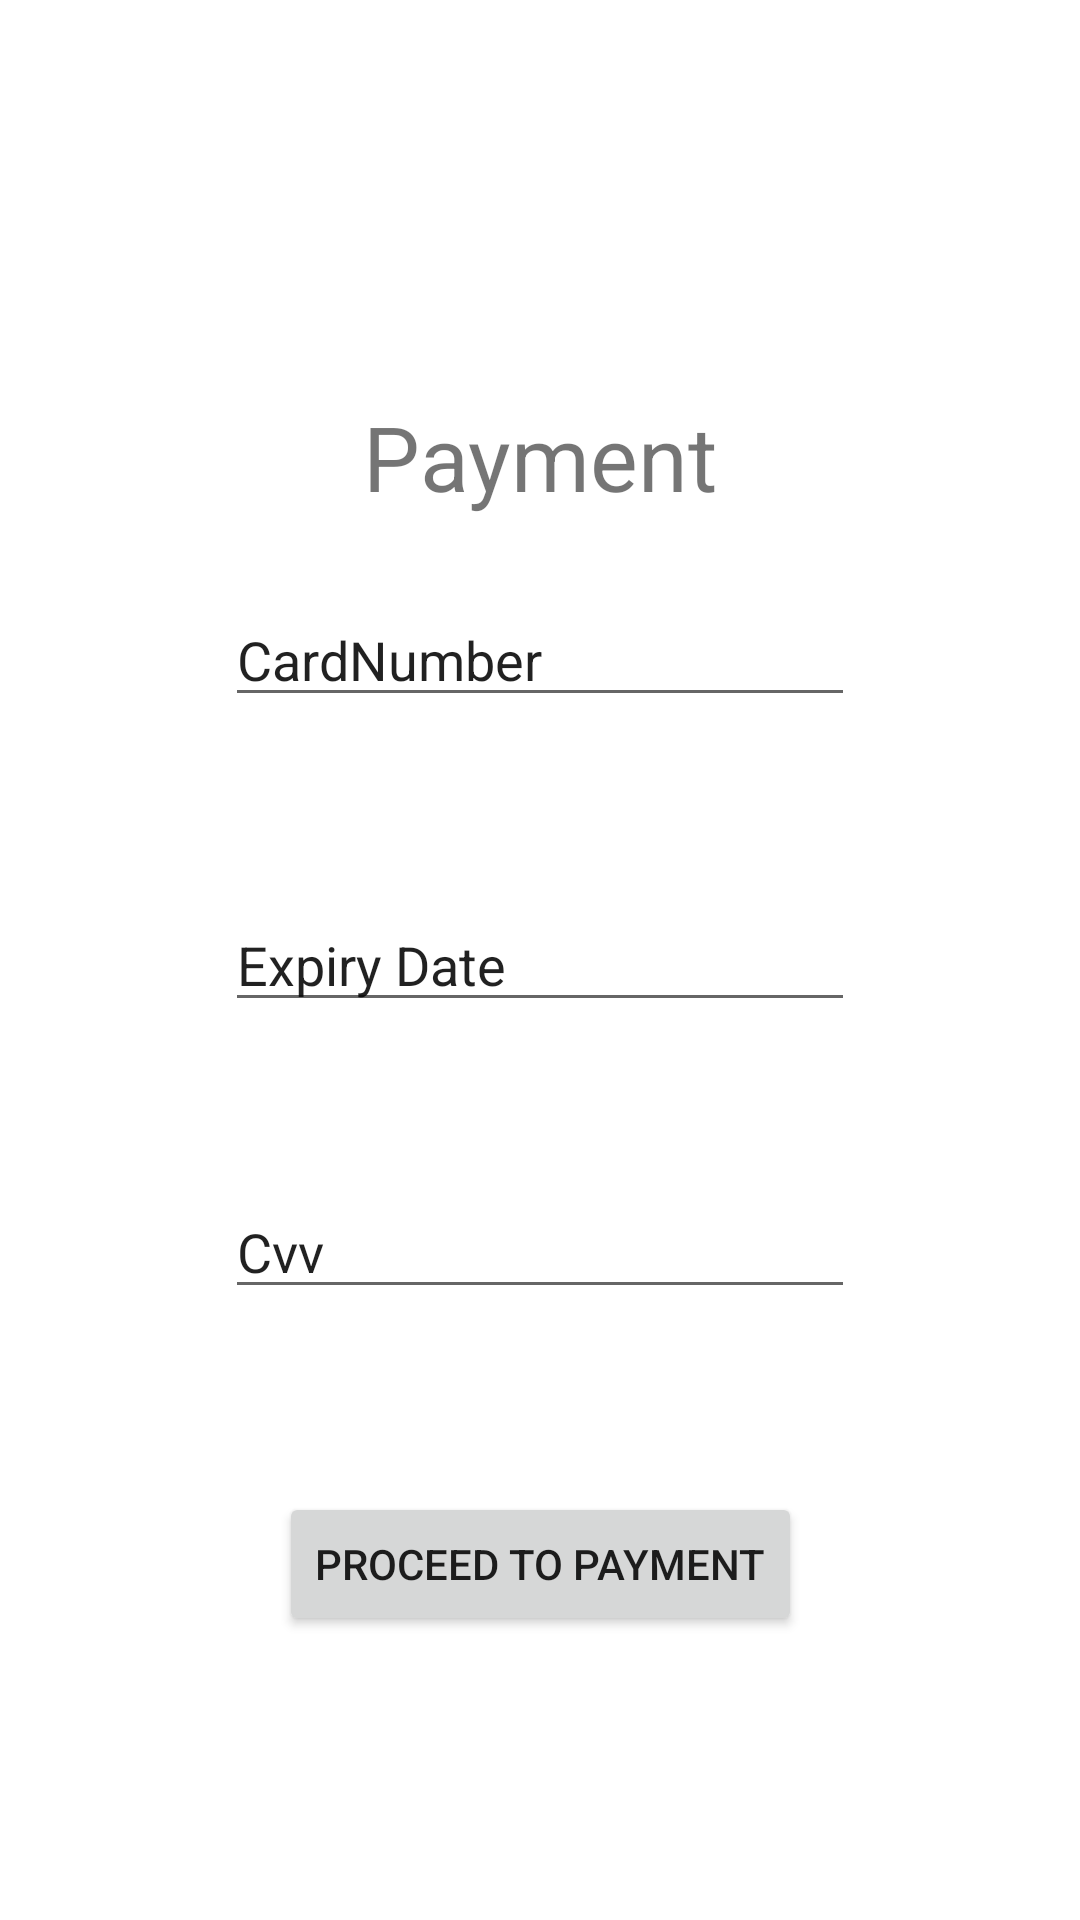

Produce the Android XML layout that renders to this screen, including the resource entries it uses.
<!-- AndroidManifest.xml: application theme Theme.AutoRepairAndroid -->
<!-- res/layout/activity_payment.xml -->
<?xml version="1.0" encoding="utf-8"?>
<androidx.constraintlayout.widget.ConstraintLayout
    xmlns:android="http://schemas.android.com/apk/res/android"
    xmlns:app="http://schemas.android.com/apk/res-auto"
    xmlns:tools="http://schemas.android.com/tools"
    android:layout_width="match_parent"
    android:layout_height="match_parent">

    <TextView
        android:id="@+id/textView8"
        android:layout_width="wrap_content"
        android:layout_height="wrap_content"
        android:text="Payment"
        android:textSize="30sp"
        app:layout_constraintBottom_toBottomOf="parent"
        app:layout_constraintEnd_toEndOf="parent"
        app:layout_constraintStart_toStartOf="parent"
        app:layout_constraintTop_toTopOf="parent"
        app:layout_constraintVertical_bias="0.22000003" />

    <EditText
        android:id="@+id/editTextNumber"
        android:layout_width="wrap_content"
        android:layout_height="wrap_content"
        android:ems="10"
        android:inputType="number"
        android:text="CardNumber"
        app:layout_constraintBottom_toBottomOf="parent"
        app:layout_constraintEnd_toEndOf="parent"
        app:layout_constraintStart_toStartOf="parent"
        app:layout_constraintTop_toTopOf="parent"
        app:layout_constraintVertical_bias="0.32999998" />

    <EditText
        android:id="@+id/editTextTextPersonName4"
        android:layout_width="wrap_content"
        android:layout_height="wrap_content"
        android:ems="10"
        android:inputType="textPersonName"
        android:text="Expiry Date"
        app:layout_constraintBottom_toBottomOf="parent"
        app:layout_constraintEnd_toEndOf="parent"
        app:layout_constraintStart_toStartOf="parent"
        app:layout_constraintTop_toTopOf="parent" />

    <EditText
        android:id="@+id/editTextNumber2"
        android:layout_width="wrap_content"
        android:layout_height="wrap_content"
        android:ems="10"
        android:inputType="number"
        android:text="Cvv"
        app:layout_constraintBottom_toBottomOf="parent"
        app:layout_constraintEnd_toEndOf="parent"
        app:layout_constraintStart_toStartOf="parent"
        app:layout_constraintTop_toTopOf="parent"
        app:layout_constraintVertical_bias="0.65999997" />

    <Button
        android:id="@+id/button8"
        android:layout_width="wrap_content"
        android:layout_height="wrap_content"
        android:text="Proceed to payment"
        app:layout_constraintBottom_toBottomOf="parent"
        app:layout_constraintEnd_toEndOf="parent"
        app:layout_constraintStart_toStartOf="parent"
        app:layout_constraintTop_toTopOf="parent"
        app:layout_constraintVertical_bias="0.84000003" />

</androidx.constraintlayout.widget.ConstraintLayout>
<!-- resources referenced by this layout -->
<resources>
  <style name="Theme.AutoRepairAndroid" parent="Theme.MaterialComponents.DayNight.DarkActionBar">
          
          <item name="colorPrimary">@color/purple_500</item>
          <item name="colorPrimaryVariant">@color/purple_700</item>
          <item name="colorOnPrimary">@color/white</item>
          
          <item name="colorSecondary">@color/teal_200</item>
          <item name="colorSecondaryVariant">@color/teal_700</item>
          <item name="colorOnSecondary">@color/black</item>
          
          <item name="android:statusBarColor" tools:targetApi="l">?attr/colorPrimaryVariant</item>
          
      </style>
  <!-- not gathered from this repository: default colours our renderer supplied (Android Studio template values) -->
  <color name="purple_500">#FF6200EE</color>
  <color name="purple_700">#FF3700B3</color>
  <color name="teal_200">#FF03DAC5</color>
  <color name="teal_700">#FF018786</color>
  <color name="black">#FF000000</color>
  <color name="white">#FFFFFFFF</color>
</resources>
